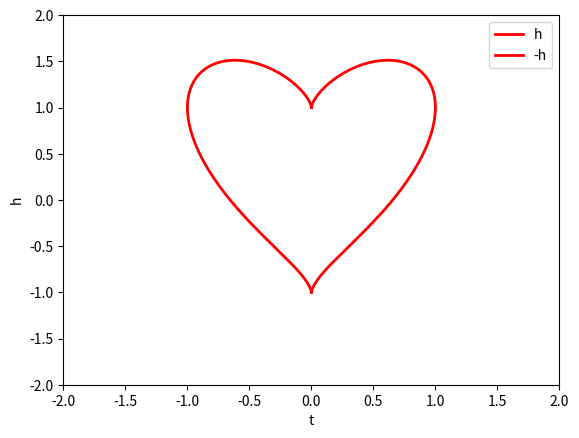

Reproduce this figure in Python.
# coding:utf-8
__author__ = 'taohao'
import matplotlib.pyplot as plt
from matplotlib import animation
import numpy as np
import math


def drawHeart():
    t = np.linspace(0, math.pi, 1000)
    x = np.sin(t)
    y = np.cos(t) + np.power(x, 2.0 / 3)
    plt.plot(x, y, color='red', linewidth=2, label='h')
    plt.plot(-x, y, color='red', linewidth=2, label='-h')
    plt.xlabel('t')
    plt.ylabel('h')
    plt.ylim(-2, 2)
    plt.xlim(-2, 2)

    plt.legend()
    plt.show()


drawHeart()